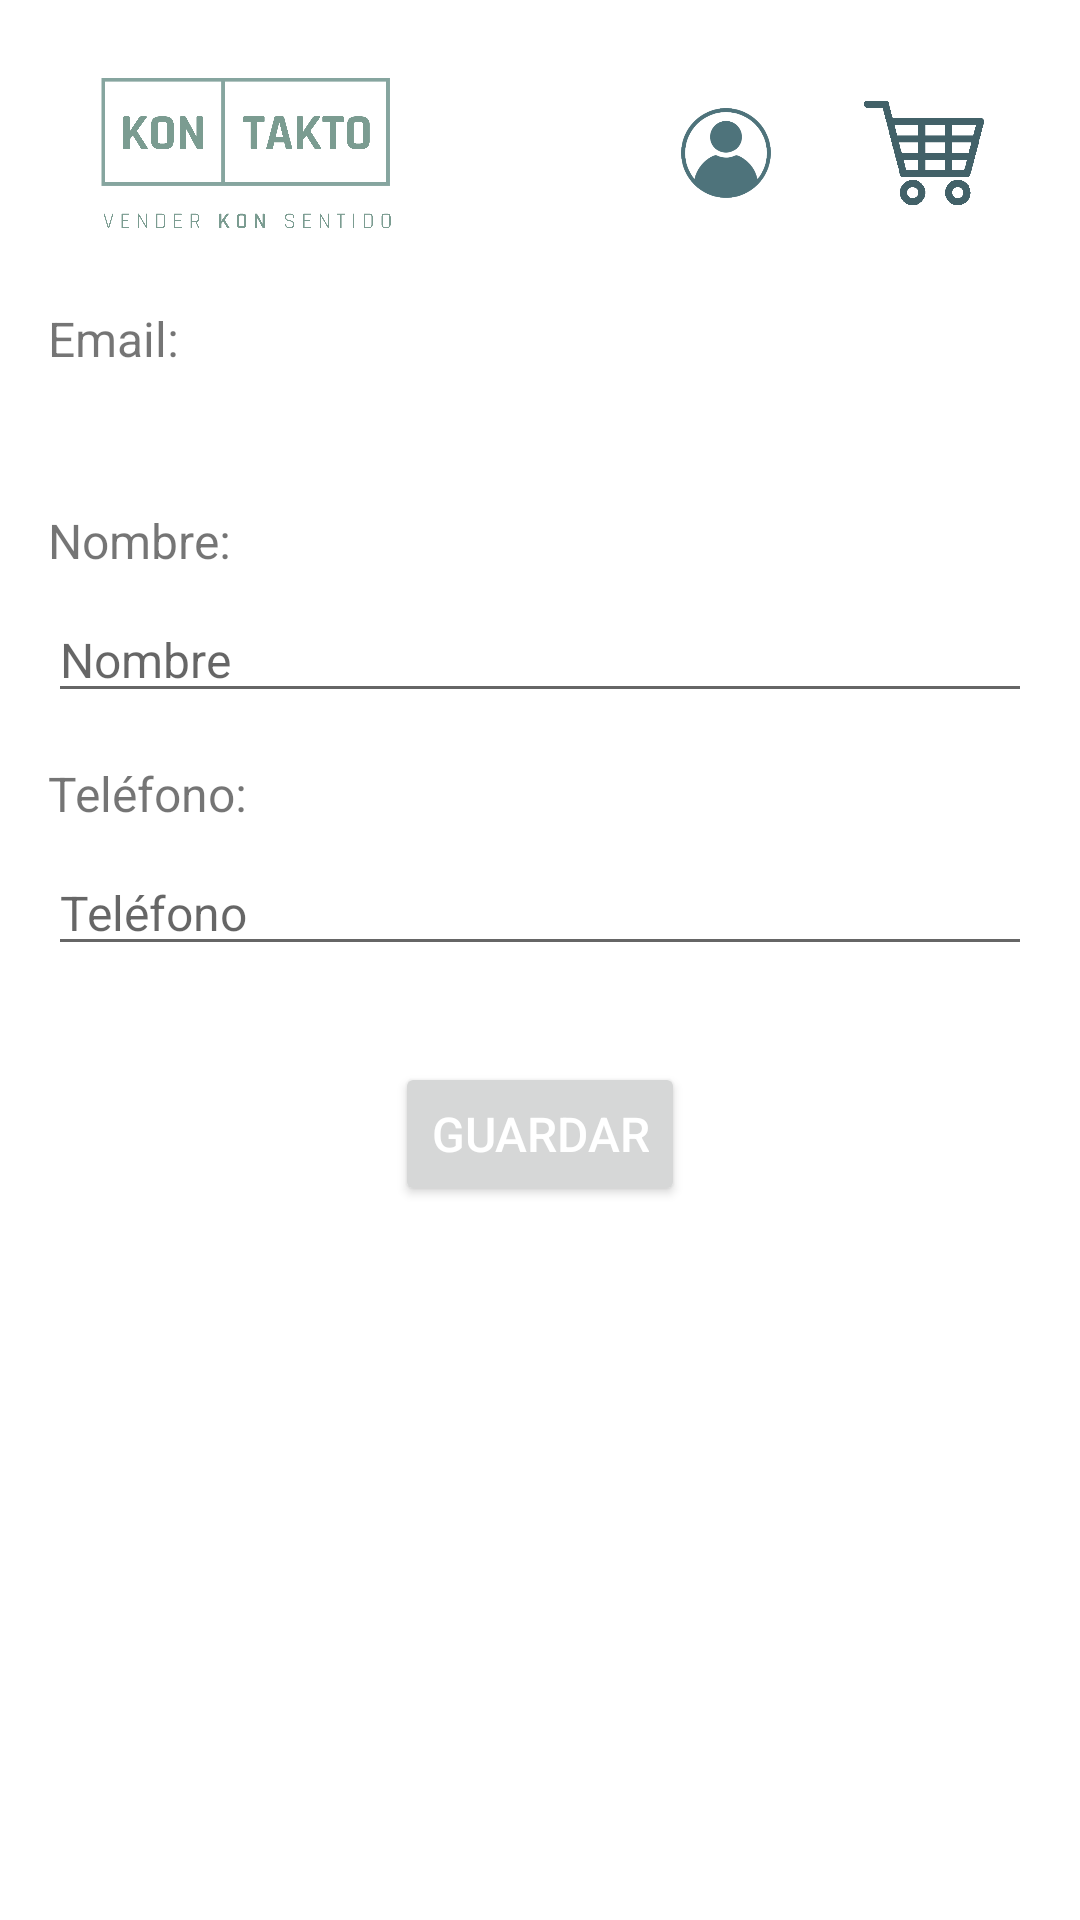

This screen was rendered from an Android layout file. Write that file and the resources it references.
<!-- AndroidManifest.xml: application theme Theme.Recyclerviewhorizontal -->
<!-- res/layout/activity_perfil_usuario.xml -->
<?xml version="1.0" encoding="utf-8"?>
<RelativeLayout xmlns:android="http://schemas.android.com/apk/res/android"
    xmlns:tools="http://schemas.android.com/tools"
    android:layout_width="match_parent"
    android:layout_height="match_parent"
    android:padding="16dp"
    tools:context=".Activity.Perfil">

    <include
        android:id="@+id/include"
        layout="@layout/toolbar"
        android:layout_width="match_parent"
        android:layout_height="wrap_content"
        android:layout_alignParentTop="true" />
    <TextView
        android:id="@+id/tvEmailLabel"
        android:layout_width="wrap_content"
        android:layout_height="wrap_content"
        android:text="Email:"
        android:textSize="16sp"
        android:layout_marginTop="16dp"
        android:layout_below="@id/include"/>

    <TextView
        android:id="@+id/tvEmail"
        android:layout_width="match_parent"
        android:layout_height="wrap_content"
        android:layout_below="@id/tvEmailLabel"
        android:layout_marginTop="8dp"
        android:textSize="16sp"
        android:textColor="@android:color/black" />

    <TextView
        android:id="@+id/tvNombreLabel"
        android:layout_width="wrap_content"
        android:layout_height="wrap_content"
        android:text="Nombre:"
        android:textSize="16sp"
        android:layout_below="@id/tvEmail"
        android:layout_marginTop="16dp" />

    <EditText
        android:id="@+id/etNombre"
        android:layout_width="match_parent"
        android:layout_height="wrap_content"
        android:layout_below="@id/tvNombreLabel"
        android:layout_marginTop="8dp"
        android:hint="Nombre"
        android:textSize="16sp" />

    <TextView
        android:id="@+id/tvTelefonoLabel"
        android:layout_width="wrap_content"
        android:layout_height="wrap_content"
        android:text="Teléfono:"
        android:textSize="16sp"
        android:layout_below="@id/etNombre"
        android:layout_marginTop="16dp" />

    <EditText
        android:id="@+id/etTelefono"
        android:layout_width="match_parent"
        android:layout_height="wrap_content"
        android:layout_below="@id/tvTelefonoLabel"
        android:layout_marginTop="8dp"
        android:hint="Teléfono"
        android:textSize="16sp" />

    <Button
        android:id="@+id/btnGuardar"
        android:layout_width="wrap_content"
        android:layout_height="wrap_content"
        android:layout_below="@id/etTelefono"
        android:layout_centerHorizontal="true"
        android:layout_marginTop="32dp"
        android:text="Guardar"
        android:textSize="16sp"
        android:textColor="#FFFFFF"/>

</RelativeLayout>
<!-- res/layout/toolbar.xml (included above) -->
<?xml version="1.0" encoding="utf-8"?>
<androidx.constraintlayout.widget.ConstraintLayout xmlns:android="http://schemas.android.com/apk/res/android"
    xmlns:app="http://schemas.android.com/apk/res-auto"
    xmlns:tools="http://schemas.android.com/tools"
    android:layout_width="match_parent"
    android:layout_height="match_parent">

    <androidx.appcompat.widget.Toolbar
        android:id="@+id/custom_toolbar"
        android:layout_width="match_parent"
        android:layout_height="70dp"
        android:background="#FFFFFF"
        android:theme="@style/ThemeOverlay.AppCompat.ActionBar"
        app:layout_constraintEnd_toEndOf="parent"
        app:layout_constraintStart_toStartOf="parent"
        app:layout_constraintTop_toTopOf="parent" />
    <ImageView
        android:id="@+id/logoImageView"
        android:layout_width="100dp"
        android:layout_height="50dp"
        android:src="@drawable/logoo"
    android:scaleType="fitCenter"
    app:layout_constraintBottom_toBottomOf="@id/custom_toolbar"
    app:layout_constraintStart_toStartOf="parent"
    app:layout_constraintTop_toTopOf="@id/custom_toolbar"
    android:layout_marginStart="16dp" />

    <ImageButton
        android:id="@+id/profileButton"
        android:layout_width="60dp"
        android:layout_height="60dp"
        android:background="?attr/selectableItemBackgroundBorderless"
        android:src="@drawable/perffil"
        android:scaleType="fitCenter"
        app:layout_constraintBottom_toBottomOf="@id/custom_toolbar"
        app:layout_constraintEnd_toStartOf="@+id/storeButton"
        app:layout_constraintTop_toTopOf="@id/custom_toolbar"
        android:layout_marginEnd="16dp" />

    <ImageButton
        android:id="@+id/storeButton"
        android:layout_width="40dp"
        android:layout_height="40dp"
        android:scaleType="fitCenter"
        android:background="?attr/selectableItemBackgroundBorderless"
        android:src="@drawable/carrro"
        app:layout_constraintBottom_toBottomOf="@id/custom_toolbar"
        app:layout_constraintEnd_toEndOf="parent"
        app:layout_constraintTop_toTopOf="@id/custom_toolbar"
        android:layout_marginEnd="16dp" />

</androidx.constraintlayout.widget.ConstraintLayout>
<!-- resources referenced by this layout -->
<resources>
  <!-- drawable carrro: png bitmap (drawable-v24, 24647 bytes) -->
  <!-- drawable logoo: png bitmap (drawable-v24, 38143 bytes) -->
  <!-- drawable perffil: png bitmap (drawable-v24, 32894 bytes) -->
  <style name="Theme.Recyclerviewhorizontal" parent="Theme.MaterialComponents.DayNight.DarkActionBar">
          
          <item name="windowActionBar">false</item>
          <item name="windowNoTitle">true</item>
          <item name="colorPrimary">@color/purple_500</item>
          <item name="colorPrimaryVariant">@color/purple_700</item>
          <item name="colorOnPrimary">@color/white</item>
          
          <item name="colorSecondary">@color/teal_200</item>
          <item name="colorSecondaryVariant">@color/teal_700</item>
          <item name="colorOnSecondary">@color/black</item>
          
          <item name="android:statusBarColor">?attr/colorPrimaryVariant</item>
          
      </style>
  <color name="purple_500">#FFA6B5B9</color>
  <color name="purple_700">#FFA6B5B9</color>
  <color name="white">#FFA6B5B9</color>
  <color name="teal_200">#FFA6B5B9</color>
  <color name="teal_700">#FFA6B5B9</color>
  <color name="black">#FFA6B5B9</color>
</resources>
